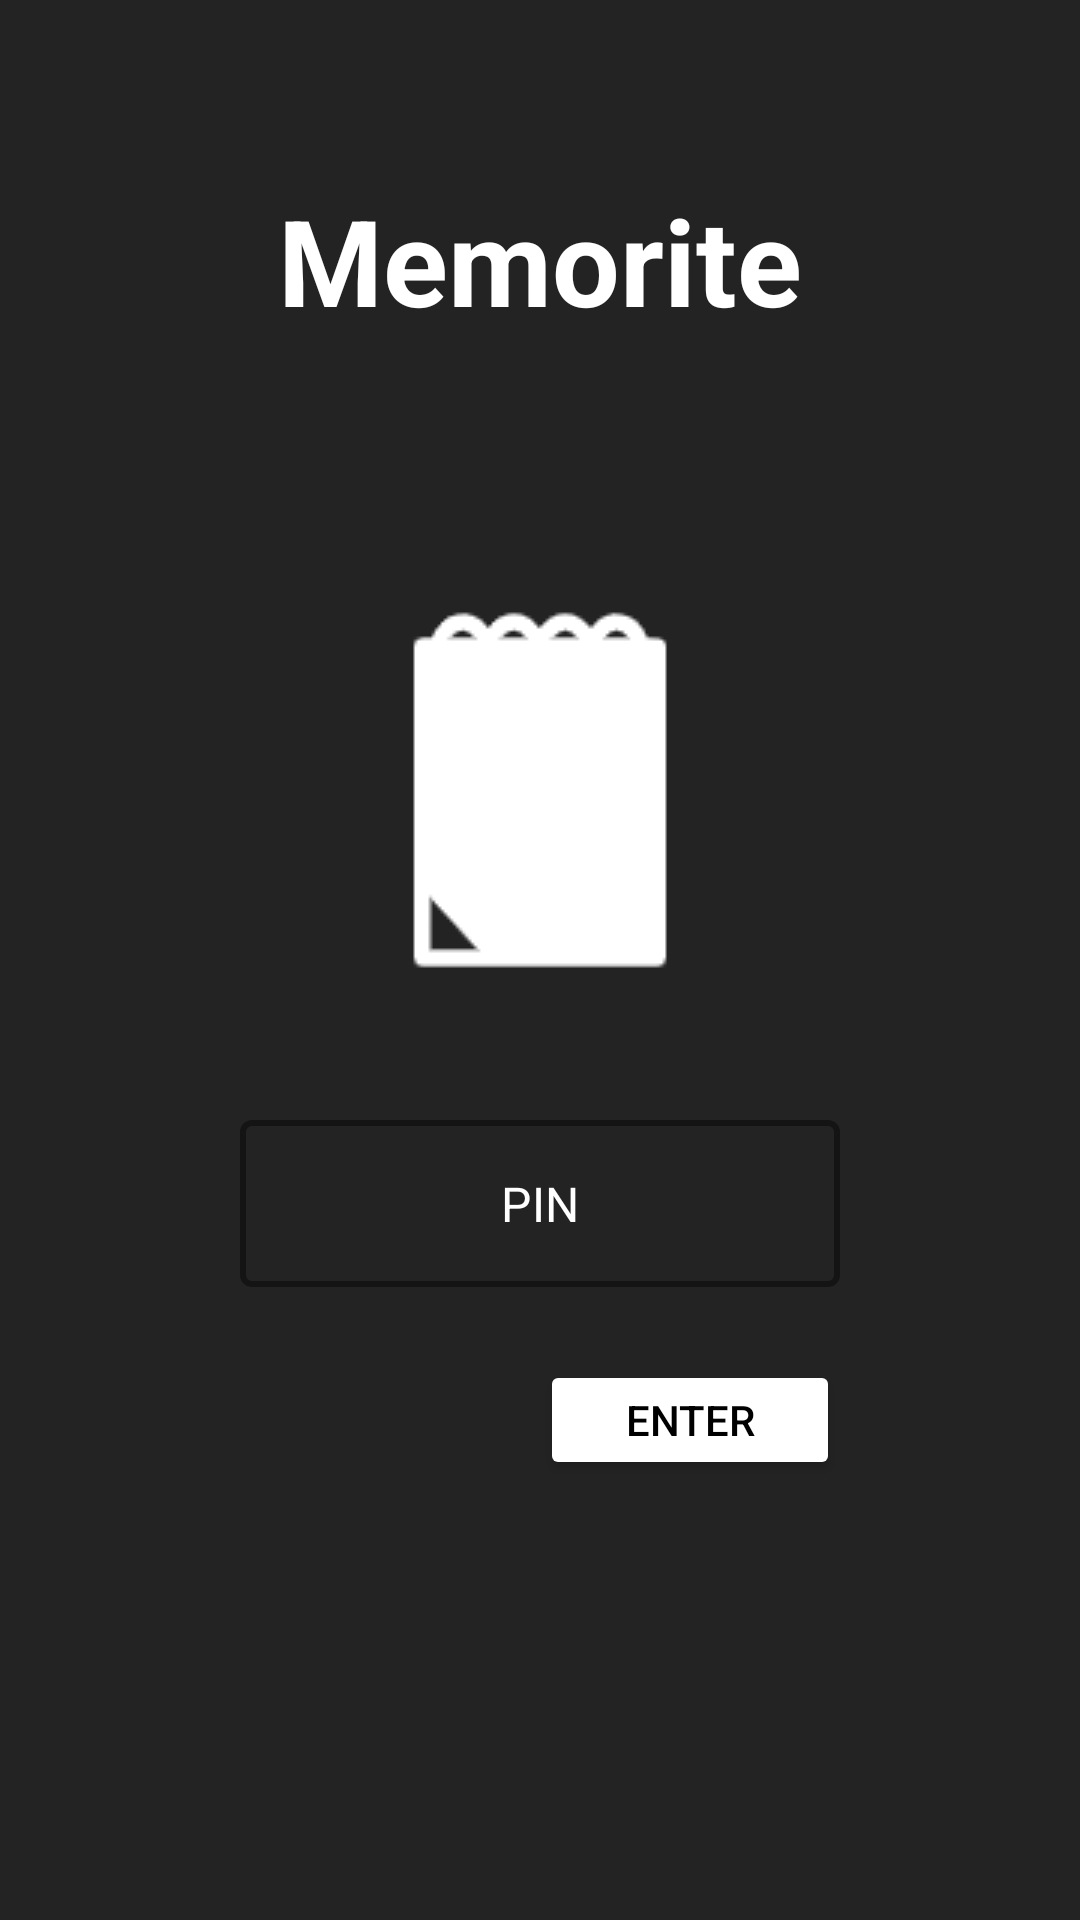

This screen was rendered from an Android layout file. Write that file and the resources it references.
<!-- AndroidManifest.xml: application theme Theme.Memorite -->
<!-- res/layout/usual_login.xml -->
<?xml version="1.0" encoding="utf-8"?>
<androidx.constraintlayout.widget.ConstraintLayout xmlns:android="http://schemas.android.com/apk/res/android"
    xmlns:app="http://schemas.android.com/apk/res-auto"
    xmlns:tools="http://schemas.android.com/tools"
    android:layout_width="match_parent"
    android:layout_height="match_parent"
    android:background="@color/cdarkgray"
    tools:context=".MainActivity">


    <TextView
        android:id="@+id/textView2"
        android:layout_width="wrap_content"
        android:layout_height="wrap_content"
        android:layout_marginTop="60dp"
        android:text="Memorite"
        android:textColor="@color/white"
        android:textSize="40sp"
        android:textStyle="bold"
        app:layout_constraintEnd_toEndOf="parent"
        app:layout_constraintStart_toStartOf="parent"
        app:layout_constraintTop_toTopOf="parent" />

    <com.google.android.material.textfield.TextInputLayout
        android:id="@+id/pinTextInputLayout"
        android:layout_width="200dp"
        android:layout_height="60dp"
        android:layout_marginStart="50dp"
        android:layout_marginTop="50dp"
        app:hintEnabled="false"
        android:layout_marginEnd="50dp"
        app:boxStrokeColor="@color/login_input_selector"
        app:boxStrokeWidth="2dp"
        app:layout_constraintEnd_toEndOf="parent"
        app:layout_constraintStart_toStartOf="parent"
        style="@style/Widget.MaterialComponents.TextInputLayout.OutlinedBox"
        app:layout_constraintTop_toBottomOf="@+id/logo">

        <com.google.android.material.textfield.TextInputEditText
            android:id="@+id/pinFirstTimeTextBox"
            android:layout_width="match_parent"
            android:inputType="number"
            android:maxLines="1"
            android:textColor="@color/white"
            android:textColorHint="@color/white"
            android:gravity="center"
            android:layout_height="wrap_content"
            android:hint="PIN" />
    </com.google.android.material.textfield.TextInputLayout>

    <Button
        android:id="@+id/enterButton"
        android:layout_width="100dp"
        android:layout_height="40dp"
        android:layout_marginTop="20dp"
        android:onClick="onEnterButtonPressed"
        android:backgroundTint="@color/white"
        android:textColor="@color/black"
        android:text="Enter"
        app:layout_constraintEnd_toEndOf="@+id/pinTextInputLayout"
        app:layout_constraintTop_toBottomOf="@+id/pinTextInputLayout" />

    <ImageView
        android:id="@+id/logo"
        android:layout_width="wrap_content"
        android:layout_height="wrap_content"
        android:layout_marginTop="90dp"
        app:layout_constraintEnd_toEndOf="parent"
        app:layout_constraintStart_toStartOf="parent"
        app:layout_constraintTop_toBottomOf="@+id/textView2"
        app:srcCompat="@drawable/logo" />

</androidx.constraintlayout.widget.ConstraintLayout>
<!-- resources referenced by this layout -->
<resources>
  <color name="black">#FF000000</color>
  <color name="cdarkgray">#232323</color>
  <color name="white">#FFFFFFFF</color>
  <!-- drawable logo: png bitmap (drawable, 1365 bytes) -->
  <style name="Theme.Memorite" parent="Theme.MaterialComponents.DayNight.NoActionBar">
          
          <item name="colorPrimary">@color/purple_500</item>
          <item name="colorPrimaryVariant">@color/purple_700</item>
          <item name="colorOnPrimary">@color/white</item>
          
          <item name="colorSecondary">@color/teal_200</item>
          <item name="colorSecondaryVariant">@color/teal_700</item>
          <item name="colorOnSecondary">@color/black</item>
          
          <item name="android:statusBarColor" tools:targetApi="l">?attr/colorPrimaryVariant</item>
          
      </style>
  <color name="purple_500">#FF6200EE</color>
  <color name="purple_700">#FF3700B3</color>
  <color name="teal_200">#FF03DAC5</color>
  <color name="teal_700">#FF018786</color>
</resources>
